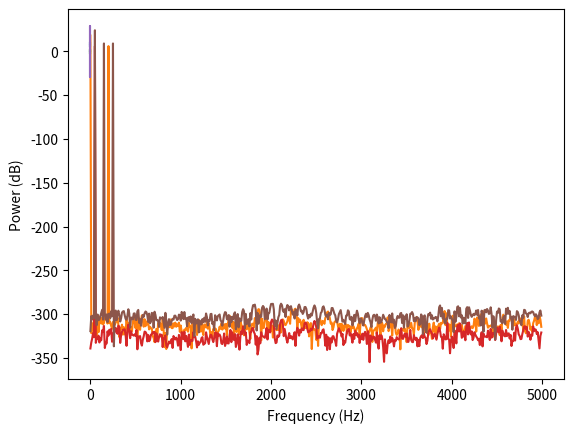

Python code for this plot:
import matplotlib.pyplot as plt
import numpy as np
from pylab import mean, ceil,  log10, arange, fft
from pylab import plot, subplot, xlabel, ylabel

# Este script genera dos señales de frecuencias distintas y arbitrarias,
# luego las multiplica. Para cada señal se grafica en tiempo y en frecuencia

def grafica(time, channel, titulo):
    plot(time, channel)
    ylabel('Amplitude')
    xlabel('Time (s) ' + str(titulo))
    plt.show()


def hacerfft(channel, freq):          # en Hz
    fdata = fft(channel)

    print('> FFT realizada: ' + str(freq))
        
    nUniquePts = int(ceil((N)/2))
    fdata = fdata[0:nUniquePts]
    fdata = abs(fdata)

    fdata = fdata/float(N)
    fdata = fdata**2

    if N % 2 > 0:
        fdata[1:int(ceil(len(fdata)))] = fdata[1:int(ceil(len(fdata)))] * 2
    else:
        fdata[1:int(ceil(len(fdata)))-1] = fdata[1:int(ceil(len(fdata)))-1] * 2

    freqArray = arange(0, nUniquePts, 1.0)*(fs/N)
    plot(freqArray, 10*log10(fdata[0:int(N):1]))

    xlabel('Frequency (Hz)')
    ylabel('Power (dB)')
    plt.show()

    print('> FFT graficada ' + str(freq))

    return fdata

# Inicialización de datos: Frecuencia, Cantidad de Datos, Tiempo
fs = 10e3           # = 10000.0
N = 1e3             # = 1000.0
time = np.arange(N) / fs

# Señal 1, frecuencia y amplitud. Acá se puede modificar según el tipo de modulación
amp = 2*np.sqrt(2)
freq1 = 200.0
x = 8 + amp*np.sin(2*np.pi*freq1*time)

titulo1 = " | Gráfica en " + str(freq1) + " Hz"

grafica(time, x, titulo1)

hacerfft(x, freq1)

# Señal 2, frecuencia y amplitud. 

freq2 = 50.0
y = amp*np.sin(2*np.pi*freq2*time)

titulo2 = " | Gráfica en " + str(freq2) + " Hz"

grafica(time, y, titulo2)

hacerfft(y, freq2)

# Señal 3, multiplicación de la señal

msignal = np.multiply(x, y)

titulo3 = " | Gráfica de señal mezclada"

grafica(time, msignal, titulo3)

hacerfft(msignal, "Señal mezclada")